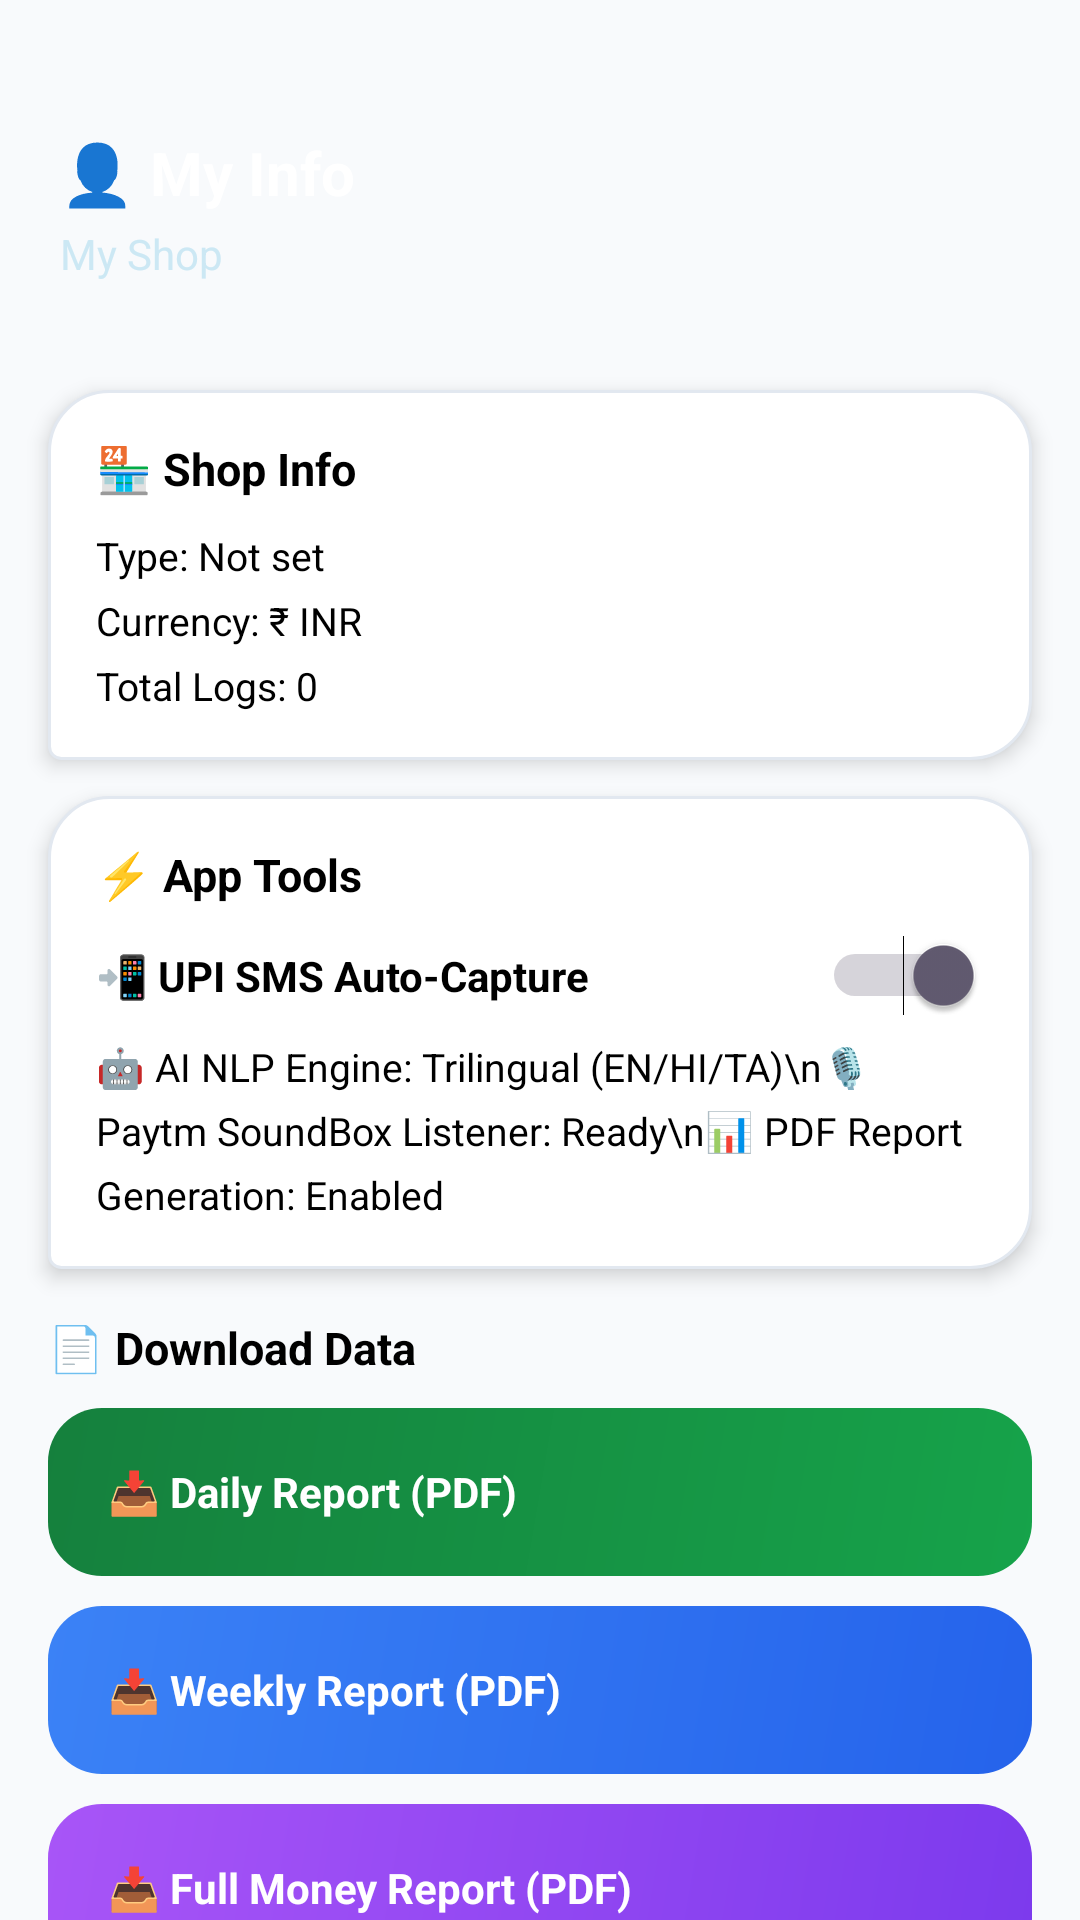

Produce the Android XML layout that renders to this screen, including the resource entries it uses.
<!-- AndroidManifest.xml: application theme Theme.PocketCFO1 -->
<!-- res/layout/fragment_profile.xml -->
<?xml version="1.0" encoding="utf-8"?>
<androidx.core.widget.NestedScrollView xmlns:android="http://schemas.android.com/apk/res/android"
    android:layout_width="match_parent" android:layout_height="match_parent"
    android:background="#F8FAFC">
    <LinearLayout android:layout_width="match_parent" android:layout_height="wrap_content"
        android:orientation="vertical">

        
        <LinearLayout android:layout_width="match_parent" android:layout_height="wrap_content"
            android:background="@drawable/bg_premium_gradient" android:paddingHorizontal="20dp"
            android:paddingTop="44dp" android:paddingBottom="20dp" android:orientation="vertical">
            <TextView android:layout_width="wrap_content" android:layout_height="wrap_content"
                android:text="👤 My Info" android:textColor="#FFFFFF" android:textSize="20sp" android:textStyle="bold"/>
            <TextView android:id="@+id/tvShopName" android:layout_width="wrap_content" android:layout_height="wrap_content"
                android:text="My Shop" android:textColor="#CCE8F4" android:textSize="14sp" android:layout_marginTop="4dp"/>
        </LinearLayout>

        
        <LinearLayout android:layout_width="match_parent" android:layout_height="wrap_content"
            android:orientation="vertical" android:background="@drawable/bg_bot_bubble_pro"
            android:layout_marginHorizontal="16dp" android:layout_marginTop="16dp" android:padding="16dp"
            android:elevation="4dp">
            <TextView android:layout_width="wrap_content" android:layout_height="wrap_content"
                android:text="🏪 Shop Info" android:textColor="#000000" android:textSize="15sp" android:textStyle="bold"
                android:layout_marginBottom="10dp"/>
            <TextView android:id="@+id/tvShopType" android:layout_width="match_parent" android:layout_height="wrap_content"
                android:text="Type: Not set" android:textColor="#000000" android:textSize="13sp"/>
            <TextView android:layout_width="match_parent" android:layout_height="wrap_content"
                android:text="Currency: ₹ INR" android:textColor="#000000" android:textSize="13sp" android:layout_marginTop="4dp"/>
            <TextView android:id="@+id/tvTotalTx" android:layout_width="match_parent" android:layout_height="wrap_content"
                android:text="Total Logs: 0" android:textColor="#000000" android:textSize="13sp" android:layout_marginTop="4dp"/>
        </LinearLayout>

        
        <LinearLayout android:layout_width="match_parent" android:layout_height="wrap_content"
            android:orientation="vertical" android:background="@drawable/bg_bot_bubble_pro"
            android:layout_marginHorizontal="16dp" android:layout_marginTop="12dp" android:padding="16dp"
            android:elevation="4dp">
            <TextView android:layout_width="wrap_content" android:layout_height="wrap_content"
                android:text="⚡ App Tools" android:textColor="#000000" android:textSize="15sp" android:textStyle="bold"
                android:layout_marginBottom="10dp"/>
            
            <LinearLayout android:layout_width="match_parent" android:layout_height="wrap_content"
                android:orientation="horizontal" android:gravity="center_vertical" android:layout_marginBottom="8dp">
                <TextView android:layout_width="0dp" android:layout_height="wrap_content" android:layout_weight="1"
                    android:text="📲 UPI SMS Auto-Capture" android:textColor="#000000" android:textSize="14sp" android:textStyle="bold"/>
                <Switch android:id="@+id/switchSmsTracking" android:layout_width="wrap_content" android:layout_height="wrap_content"
                    android:checked="true"/>
            </LinearLayout>

            <TextView android:layout_width="match_parent" android:layout_height="wrap_content"
                android:text="🤖 AI NLP Engine: Trilingual (EN/HI/TA)\n🎙 Paytm SoundBox Listener: Ready\n📊 PDF Report Generation: Enabled"
                android:textColor="#000000" android:textSize="13sp" android:lineSpacingExtra="6dp"/>
        </LinearLayout>

        
        <LinearLayout android:layout_width="match_parent" android:layout_height="wrap_content"
            android:orientation="vertical" android:paddingHorizontal="16dp" android:layout_marginTop="16dp">
            <TextView android:layout_width="wrap_content" android:layout_height="wrap_content"
                android:text="📄 Download Data" android:textColor="#000000" android:textSize="15sp"
                android:textStyle="bold" android:layout_marginBottom="10dp"/>

            <LinearLayout android:id="@+id/btnDailyPdf" android:layout_width="match_parent" android:layout_height="56dp"
                android:background="@drawable/bg_action_green" android:gravity="center_vertical"
                android:paddingHorizontal="20dp" android:layout_marginBottom="10dp"
                android:clickable="true" android:focusable="true">
                <TextView android:layout_width="wrap_content" android:layout_height="wrap_content"
                    android:text="📥 Daily Report (PDF)" android:textColor="#FFFFFF" android:textSize="14sp" android:textStyle="bold"/>
            </LinearLayout>

            <LinearLayout android:id="@+id/btnWeeklyPdf" android:layout_width="match_parent" android:layout_height="56dp"
                android:background="@drawable/bg_action_blue" android:gravity="center_vertical"
                android:paddingHorizontal="20dp" android:layout_marginBottom="10dp"
                android:clickable="true" android:focusable="true">
                <TextView android:layout_width="wrap_content" android:layout_height="wrap_content"
                    android:text="📥 Weekly Report (PDF)" android:textColor="#FFFFFF" android:textSize="14sp" android:textStyle="bold"/>
            </LinearLayout>

            <LinearLayout android:id="@+id/btnFullPdf" android:layout_width="match_parent" android:layout_height="56dp"
                android:background="@drawable/bg_action_purple" android:gravity="center_vertical"
                android:paddingHorizontal="20dp" android:layout_marginBottom="16dp"
                android:clickable="true" android:focusable="true">
                <TextView android:layout_width="wrap_content" android:layout_height="wrap_content"
                    android:text="📥 Full Money Report (PDF)" android:textColor="#FFFFFF" android:textSize="14sp" android:textStyle="bold"/>
            </LinearLayout>

            <Button
                android:id="@+id/btnClearData"
                android:layout_width="match_parent"
                android:layout_height="56dp"
                android:layout_marginBottom="10dp"
                android:text="🗑 Clear All Data (Testing)"
                android:textColor="#EF4444"
                android:backgroundTint="#FEE2E2"
                android:textStyle="bold"/>

            <Button
                android:id="@+id/btnExitBusiness"
                android:layout_width="match_parent"
                android:layout_height="56dp"
                android:text="🚪 Switch Business / Exit"
                android:textColor="#EF4444"
                android:backgroundTint="#FFFFFF"
                android:textStyle="bold"/>
        </LinearLayout>

        
        <LinearLayout android:layout_width="match_parent" android:layout_height="wrap_content"
            android:orientation="vertical" android:gravity="center" android:padding="24dp">
            <TextView android:layout_width="wrap_content" android:layout_height="wrap_content"
                android:text="💼 PocketCFO v1.0" android:textColor="#94A3B8" android:textSize="12sp"/>
            <TextView android:layout_width="wrap_content" android:layout_height="wrap_content"
                android:text="AI-Powered Finance Assistant for India" android:textColor="#CBD5E1" android:textSize="11sp"
                android:layout_marginTop="2dp"/>
        </LinearLayout>
    </LinearLayout>
</androidx.core.widget.NestedScrollView>
<!-- resources referenced by this layout -->
<resources>
  <!-- drawable bg_action_blue (drawable) -->
  <?xml version="1.0" encoding="utf-8"?>
  <shape xmlns:android="http://schemas.android.com/apk/res/android" android:shape="rectangle">
      <gradient android:startColor="#2563EB" android:endColor="#3B82F6" android:angle="135"/>
      <corners android:radius="18dp"/>
  </shape>
  <!-- drawable bg_action_green (drawable) -->
  <?xml version="1.0" encoding="utf-8"?>
  <shape xmlns:android="http://schemas.android.com/apk/res/android" android:shape="rectangle">
      <gradient android:startColor="#16A34A" android:endColor="#15803D" android:angle="135"/>
      <corners android:radius="18dp"/>
  </shape>
  <!-- drawable bg_action_purple (drawable) -->
  <?xml version="1.0" encoding="utf-8"?>
  <shape xmlns:android="http://schemas.android.com/apk/res/android" android:shape="rectangle">
      <gradient android:startColor="#7C3AED" android:endColor="#A855F7" android:angle="135"/>
      <corners android:radius="18dp"/>
  </shape>
  <!-- drawable bg_bot_bubble_pro (drawable) -->
  <?xml version="1.0" encoding="utf-8"?>
  <shape xmlns:android="http://schemas.android.com/apk/res/android">
      <solid android:color="@color/white" />
      <stroke android:width="1dp" android:color="#E2E8F0" />
      <corners
          android:topLeftRadius="20dp"
          android:topRightRadius="20dp"
          android:bottomLeftRadius="4dp"
          android:bottomRightRadius="20dp" />
  </shape>
  <style name="Theme.PocketCFO1" parent="Base.Theme.PocketCFO1" />
  <color name="white">#FFFFFF</color>
  <style name="Base.Theme.PocketCFO1" parent="Theme.Material3.Light.NoActionBar">
          <item name="colorPrimary">@color/primary_indigo</item>
          <item name="colorPrimaryVariant">@color/gradient_start</item>
          <item name="colorOnPrimary">@color/white</item>
          <item name="android:statusBarColor">@color/gradient_start</item>
          <item name="android:windowLightStatusBar" tools:targetApi="m">false</item>
          <item name="android:navigationBarColor">@color/white</item>
          <item name="android:windowLightNavigationBar" tools:targetApi="o">true</item>
      </style>
  <color name="primary_indigo">#1E1B4B</color>
  <color name="gradient_start">#1E1B4B</color>
</resources>
